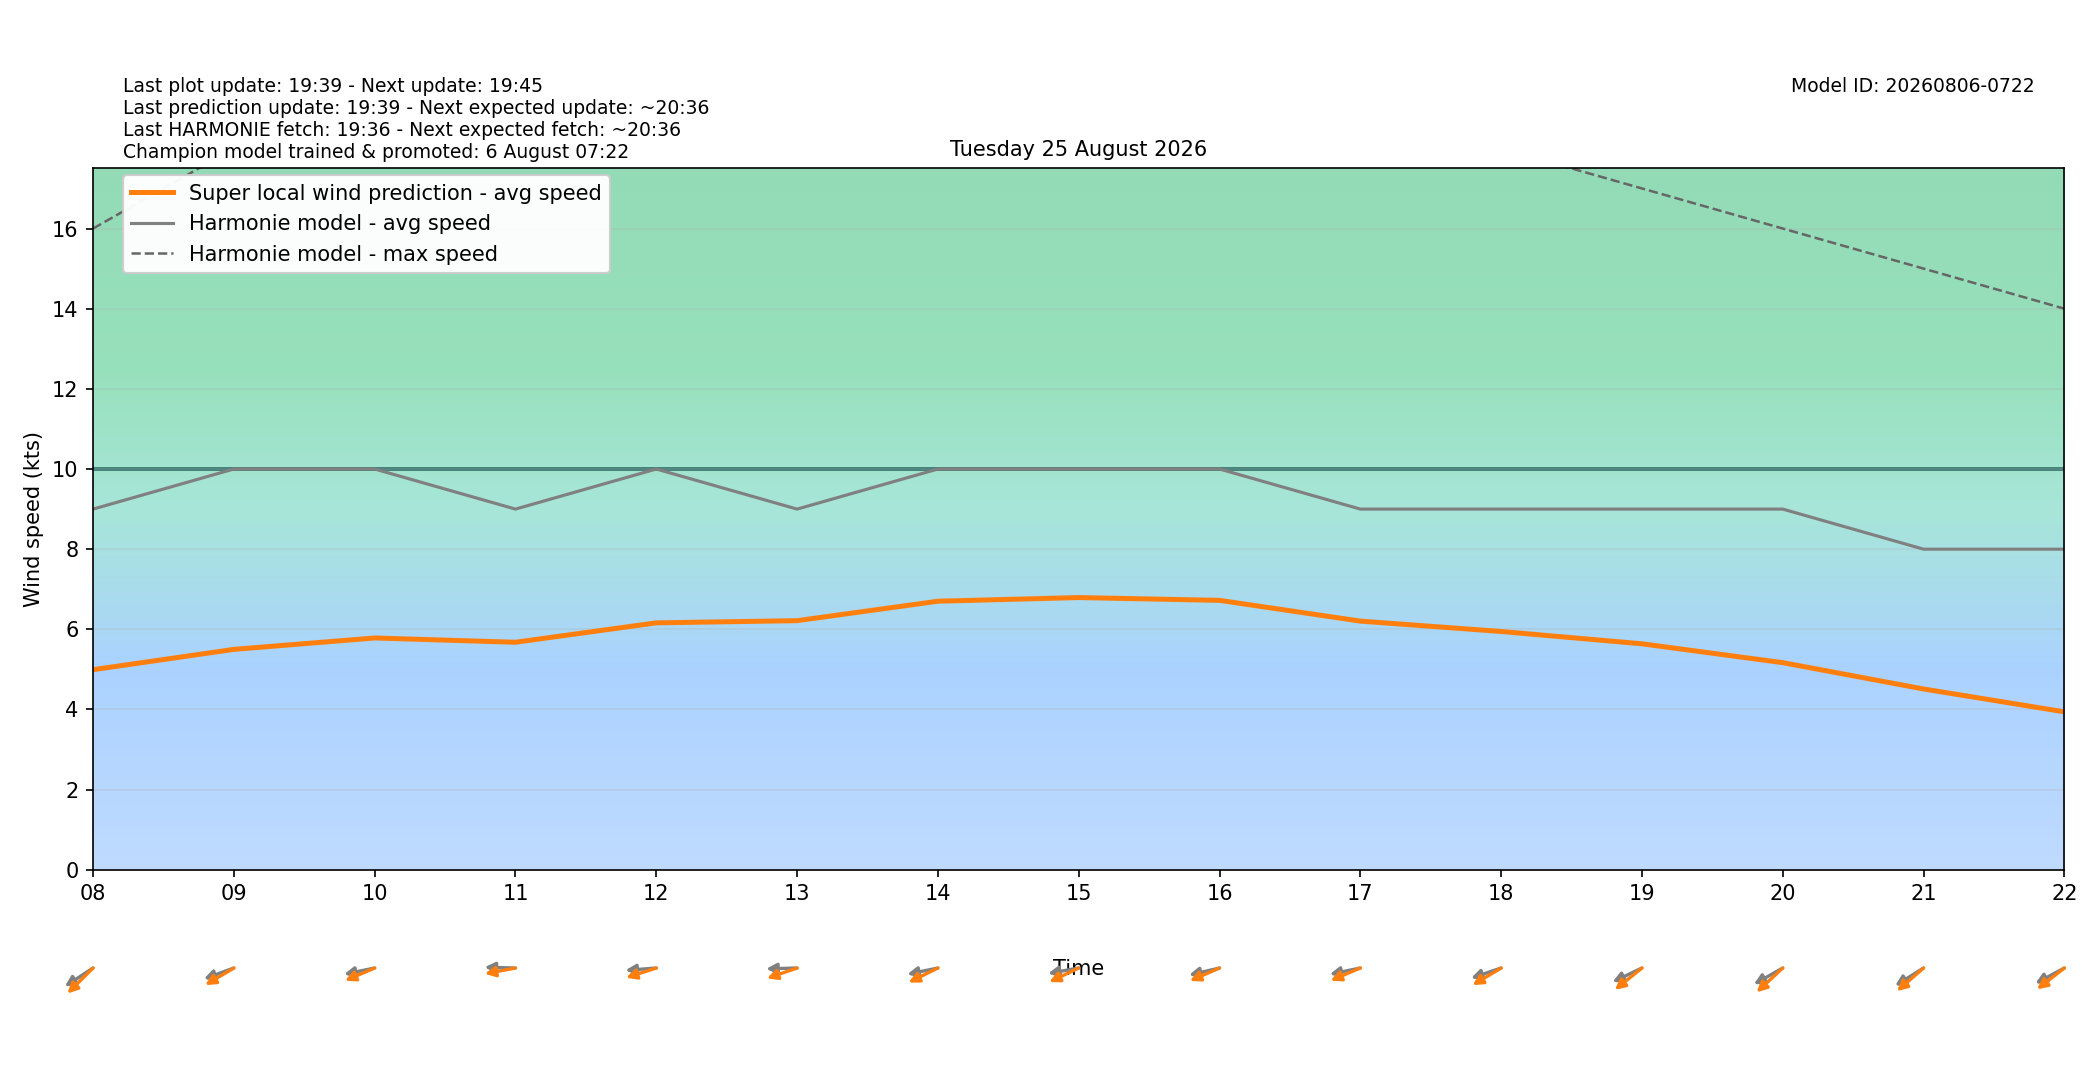

The table this chart was drawn from, first rows:
target_time_utc, target_time_local, hour_utc, hour_local, forecast_wind_speed, forecast_wind_min, forecast_wind_max, lstm_pred_wind_speed, delta_speed_lstm_minus_forecast, forecast_wind_dir_deg, lstm_pred_wind_dir_deg, delta_dir_lstm_minus_forecast
2026-08-24T22:00:00Z, 2026-08-25T00:00:00+0200, 22, 00, 9.0, 9.0, 16.0, 3.783, -5.217, 74.0, 72.22, -1.779
2026-08-24T23:00:00Z, 2026-08-25T01:00:00+0200, 23, 01, 9.0, 9.0, 17.0, 4.114, -4.886, 67.0, 61.82, -5.182
2026-08-25T00:00:00Z, 2026-08-25T02:00:00+0200, 00, 02, 8.0, 8.0, 16.0, 3.763, -4.237, 66.0, 59.89, -6.115
2026-08-25T01:00:00Z, 2026-08-25T03:00:00+0200, 01, 03, 8.0, 8.0, 14.0, 3.675, -4.325, 58.0, 51.01, -6.991
2026-08-25T02:00:00Z, 2026-08-25T04:00:00+0200, 02, 04, 8.0, 8.0, 14.0, 3.508, -4.492, 65.0, 57.62, -7.38
2026-08-25T03:00:00Z, 2026-08-25T05:00:00+0200, 03, 05, 9.0, 9.0, 16.0, 4.277, -4.723, 61.0, 56.44, -4.558
2026-08-25T04:00:00Z, 2026-08-25T06:00:00+0200, 04, 06, 7.0, 7.0, 15.0, 3.8, -3.2, 64.0, 58.15, -5.851
2026-08-25T05:00:00Z, 2026-08-25T07:00:00+0200, 05, 07, 7.0, 7.0, 12.0, 3.868, -3.132, 59.0, 50.7, -8.296
2026-08-25T06:00:00Z, 2026-08-25T08:00:00+0200, 06, 08, 9.0, 9.0, 16.0, 4.993, -4.007, 66.0, 55.96, -10.04
2026-08-25T07:00:00Z, 2026-08-25T09:00:00+0200, 07, 09, 10.0, 10.0, 18.0, 5.5, -4.5, 76.0, 67.98, -8.017
2026-08-25T08:00:00Z, 2026-08-25T10:00:00+0200, 08, 10, 10.0, 10.0, 19.0, 5.784, -4.216, 82.0, 73.83, -8.166
2026-08-25T09:00:00Z, 2026-08-25T11:00:00+0200, 09, 11, 9.0, 9.0, 19.0, 5.678, -3.322, 91.0, 82.63, -8.371
2026-08-25T10:00:00Z, 2026-08-25T12:00:00+0200, 10, 12, 10.0, 10.0, 18.0, 6.162, -3.838, 87.0, 77.63, -9.367
2026-08-25T11:00:00Z, 2026-08-25T13:00:00+0200, 11, 13, 9.0, 9.0, 19.0, 6.216, -2.784, 89.0, 76.86, -12.14
2026-08-25T12:00:00Z, 2026-08-25T14:00:00+0200, 12, 14, 10.0, 10.0, 19.0, 6.702, -3.298, 82.0, 71.44, -10.56
2026-08-25T13:00:00Z, 2026-08-25T15:00:00+0200, 13, 15, 10.0, 10.0, 20.0, 6.793, -3.207, 83.0, 72.03, -10.97
2026-08-25T14:00:00Z, 2026-08-25T16:00:00+0200, 14, 16, 10.0, 10.0, 20.0, 6.723, -3.277, 81.0, 73.57, -7.426
2026-08-25T15:00:00Z, 2026-08-25T17:00:00+0200, 15, 17, 9.0, 9.0, 19.0, 6.205, -2.795, 82.0, 73.89, -8.106
2026-08-25T16:00:00Z, 2026-08-25T18:00:00+0200, 16, 18, 9.0, 9.0, 18.0, 5.946, -3.054, 77.0, 67.91, -9.086
2026-08-25T17:00:00Z, 2026-08-25T19:00:00+0200, 17, 19, 9.0, 9.0, 17.0, 5.639, -3.361, 72.0, 61.36, -10.64
2026-08-25T18:00:00Z, 2026-08-25T20:00:00+0200, 18, 20, 9.0, 9.0, 16.0, 5.168, -3.832, 69.0, 57.76, -11.24
2026-08-25T19:00:00Z, 2026-08-25T21:00:00+0200, 19, 21, 8.0, 8.0, 15.0, 4.511, -3.489, 67.0, 59.48, -7.518
2026-08-25T20:00:00Z, 2026-08-25T22:00:00+0200, 20, 22, 8.0, 8.0, 14.0, 3.942, -4.058, 70.0, 62.11, -7.888
2026-08-25T21:00:00Z, 2026-08-25T23:00:00+0200, 21, 23, 8.0, 8.0, 15.0, 3.613, -4.387, 77.0, 67.62, -9.376
